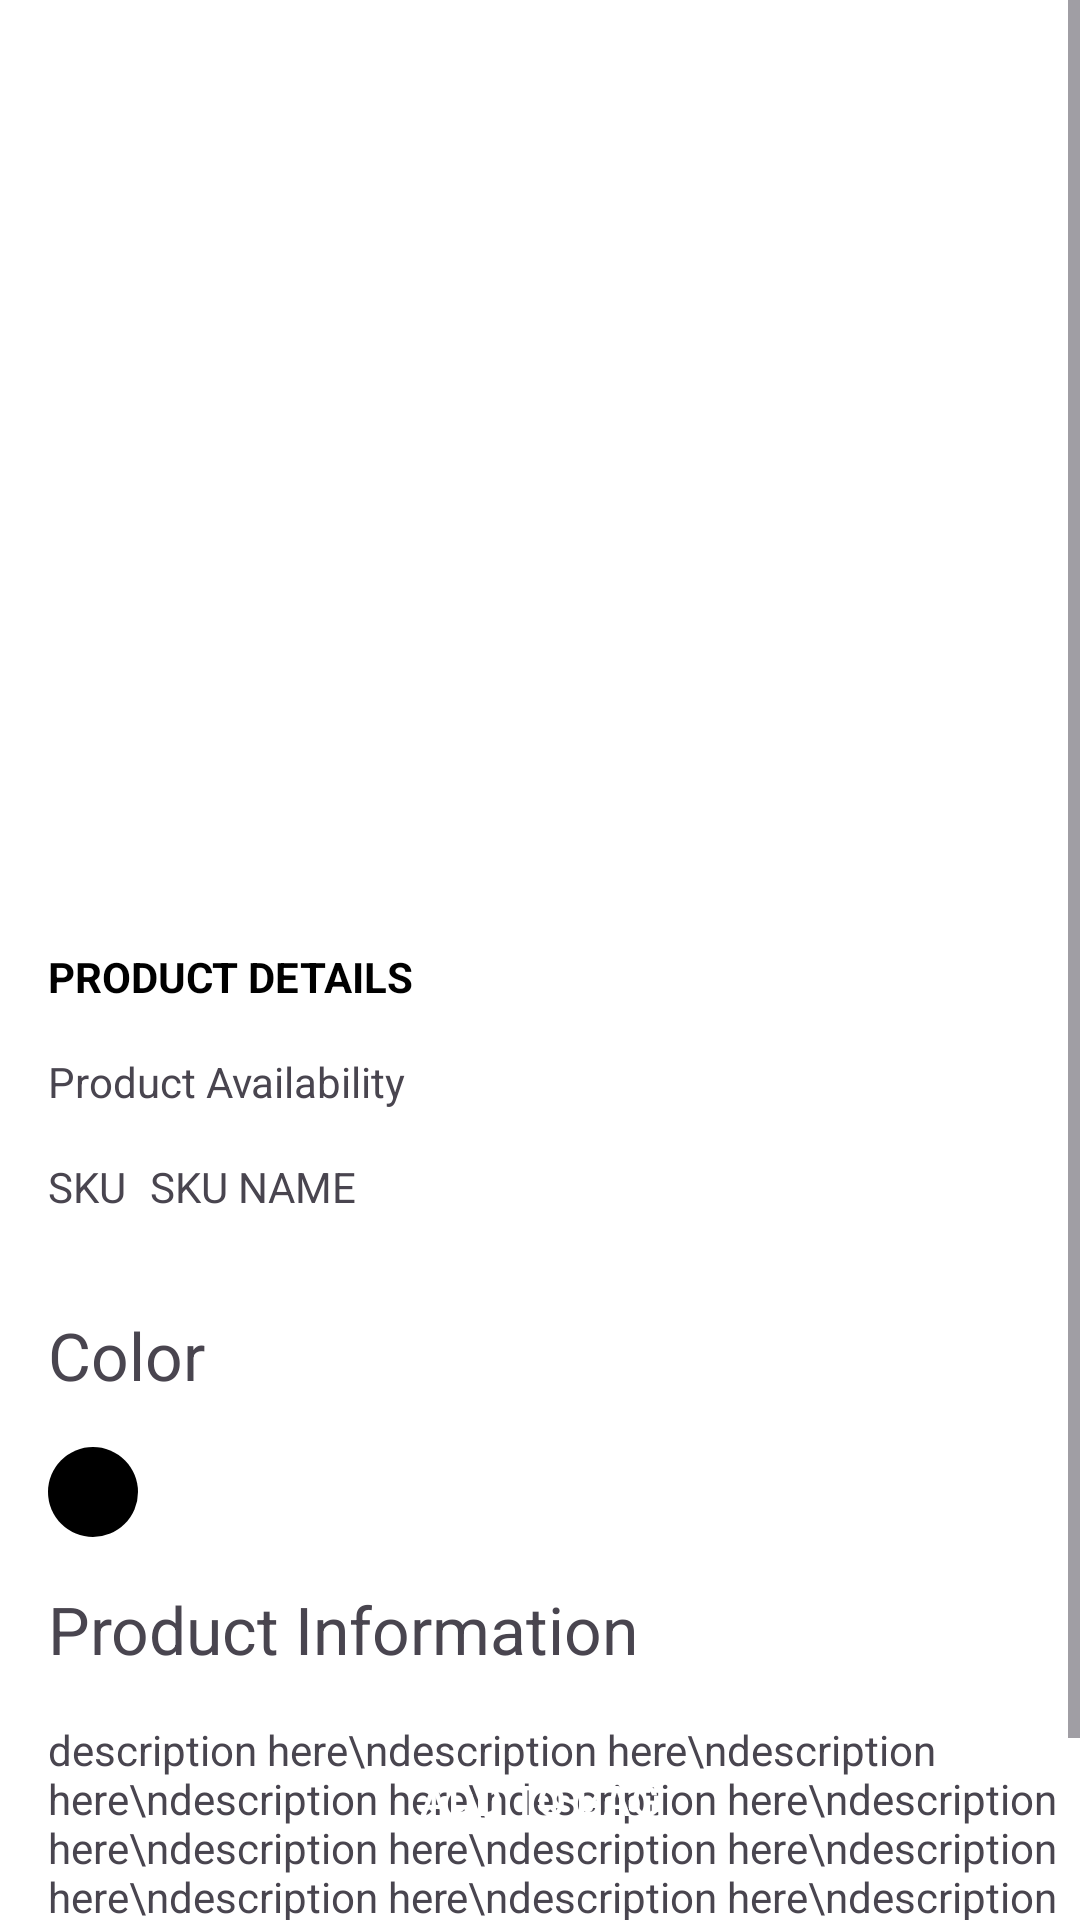

Layout XML and referenced resources for this Android screen:
<!-- AndroidManifest.xml: application theme Theme.EcommerceTask -->
<!-- res/layout/product_details.xml -->
<?xml version="1.0" encoding="utf-8"?>
<layout xmlns:android="http://schemas.android.com/apk/res/android"
    xmlns:app="http://schemas.android.com/apk/res-auto"
    xmlns:tools="http://schemas.android.com/tools">

    <data>

    </data>


<androidx.constraintlayout.widget.ConstraintLayout
    android:layout_width="match_parent"
    android:layout_height="match_parent"
    tools:context=".ProductDetails"
    android:background="#FFFFFF">

    <ScrollView
        android:layout_width="0dp"
        android:layout_height="0dp"
        app:layout_constraintBottom_toBottomOf="parent"
        app:layout_constraintEnd_toEndOf="parent"
        app:layout_constraintStart_toStartOf="parent"
        app:layout_constraintTop_toTopOf="parent">

        <androidx.constraintlayout.widget.ConstraintLayout
            android:layout_width="match_parent"
            android:layout_height="match_parent">

            <ImageView
                android:id="@+id/photo"
                android:layout_width="0dp"
                android:layout_height="300dp"
                android:scaleType="centerCrop"
                android:transitionName="photoToAnimate"
                app:layout_constraintLeft_toLeftOf="parent"
                app:layout_constraintRight_toRightOf="parent"
                app:layout_constraintTop_toTopOf="parent"
                android:contentDescription="@string/app_name"
                tools:src="@tools:sample/backgrounds/scenic" />

            <TextView
                android:id="@+id/product_name"
                android:layout_width="wrap_content"
                android:layout_height="wrap_content"
                android:layout_marginLeft="16dp"
                android:textAllCaps="true"
                android:textStyle="bold"
                android:layout_marginTop="16dp"
                android:text="@string/product_details"
                android:textColor="#000000"
                android:textSize="14sp"
                app:layout_constraintLeft_toLeftOf="parent"
                app:layout_constraintTop_toBottomOf="@id/photo" />

            <Button
                android:visibility="gone"
                android:id="@+id/availability"
                android:layout_width="wrap_content"
                android:layout_height="wrap_content"
                android:layout_marginStart="16dp"
                android:layout_marginTop="16dp"
                android:textColor="#FFF"
                android:background="@drawable/rounded_corners_red"
                app:backgroundTint="@drawable/rounded_corners_red"
                android:text="@string/availability"
                app:layout_constraintLeft_toLeftOf="parent"
                app:layout_constraintTop_toBottomOf="@id/product_name" />

            <TextView
                android:id="@+id/thePriceOfProduct"
                android:layout_width="wrap_content"
                android:layout_height="wrap_content"
                android:layout_marginStart="212dp"
                android:layout_marginTop="20dp"
                app:layout_constraintLeft_toRightOf="@id/product_name"
                app:layout_constraintStart_toEndOf="@id/product_name"
                app:layout_constraintTop_toBottomOf="@id/photo"
                android:textStyle="bold"
                tools:text="$1.23" />
            <TextView
                android:id="@+id/available"
                android:layout_width="wrap_content"
                android:layout_height="wrap_content"
                android:layout_margin="16dp"
                android:text="Product Availability"
                app:layout_constraintStart_toStartOf="parent"
                app:layout_constraintTop_toBottomOf="@id/product_name" />

            <RelativeLayout
                android:id="@+id/rl"
                android:layout_width="match_parent"
                android:layout_height="wrap_content"
                android:orientation="horizontal"
                app:layout_constraintTop_toBottomOf="@id/available">

                <TextView
                    android:id="@+id/sku"
                    android:layout_width="wrap_content"
                    android:layout_height="wrap_content"
                    android:layout_marginStart="16dp"
                    android:layout_marginTop="16dp"
                    android:layout_marginEnd="16dp"
                    android:layout_marginBottom="16dp"
                    android:text="SKU"
                    app:layout_constraintStart_toStartOf="parent" />
                <TextView
                    android:id="@+id/sku1"
                    android:layout_width="wrap_content"
                    android:layout_height="wrap_content"
                    android:layout_marginStart="50dp"
                    android:layout_marginTop="16dp"
                    android:layout_marginEnd="16dp"
                    android:layout_marginBottom="16dp"
                    android:text="SKU NAME"
                     />
            </RelativeLayout>
            <TextView
                android:id="@+id/color"
                android:layout_width="wrap_content"
                android:layout_height="wrap_content"
                android:layout_margin="16dp"
                android:text="Color"
                android:textSize="22dp"
                app:layout_constraintStart_toStartOf="parent"
                app:layout_constraintTop_toBottomOf="@id/rl" />
            <ImageView
                android:id="@+id/roundphoto"
                android:layout_width="30dp"
                android:layout_height="30dp"
                android:layout_margin="16dp"
                android:background="@drawable/round"

                app:layout_constraintStart_toStartOf="parent"
                app:layout_constraintTop_toBottomOf="@id/color"
                tools:src="@tools:sample/backgrounds/scenic" />
            <TextView
                android:id="@+id/proinfo"
                android:layout_width="wrap_content"
                android:layout_height="wrap_content"
                android:layout_margin="16dp"
                android:text="Product Information"
                android:textSize="22dp"
                app:layout_constraintStart_toStartOf="parent"
                app:layout_constraintTop_toBottomOf="@id/roundphoto" />
            <TextView
                android:id="@+id/description"
                android:layout_width="wrap_content"
                android:layout_height="wrap_content"
                android:layout_margin="16dp"
                android:text="description here\ndescription here\ndescription here\ndescription here\ndescription here\ndescription here\ndescription here\ndescription here\ndescription here\ndescription here\ndescription here\ndescription here\ndescription here\ndescription here\ndescription here\ndescription here\ndescription here\ndescription here\ndescription here\ndescription here\ndescription here\n"
                app:layout_constraintStart_toStartOf="parent"
                app:layout_constraintTop_toBottomOf="@id/proinfo" />

        </androidx.constraintlayout.widget.ConstraintLayout>

    </ScrollView>

    <Button
        android:id="@+id/addToCartButton"
        android:layout_width="0dp"
        android:layout_height="wrap_content"
        android:layout_margin="16dp"
        android:background="@drawable/rounded_corners_red"
        app:backgroundTint="@drawable/rounded_corners_red"
        android:text="Add to Bag"
        android:textColor="#FFF"
        app:layout_constraintBottom_toBottomOf="parent"
        app:layout_constraintEnd_toEndOf="parent"
        app:layout_constraintStart_toStartOf="parent" />

</androidx.constraintlayout.widget.ConstraintLayout>
</layout>
<!-- resources referenced by this layout -->
<resources>
  <!-- drawable round (drawable) -->
  <?xml version="1.0" encoding="utf-8"?>
  <shape xmlns:android="http://schemas.android.com/apk/res/android">
      <solid android:color="#000000" />
      <corners android:radius="270dp" />
  
  </shape>
  <string name="app_name">EcommerceTask</string>
  <string name="availability">See if it\'s available</string>
  <string name="product_details">Product Details</string>
  <style name="Theme.EcommerceTask" parent="Base.Theme.EcommerceTask" />
  <style name="Base.Theme.EcommerceTask" parent="Theme.Material3.DayNight.NoActionBar">
          
          
      </style>
</resources>
